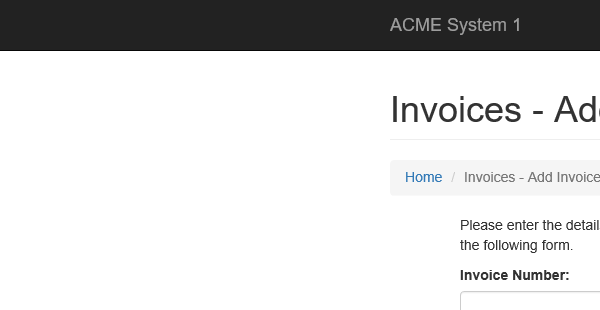
Task: SpecialDK1
Workflow: System1_NavigateTo_AddinvoiceDetail

Step 1: Attach Browser 'iexplore.exe ACME' in window 'ACME System 1 - *'
